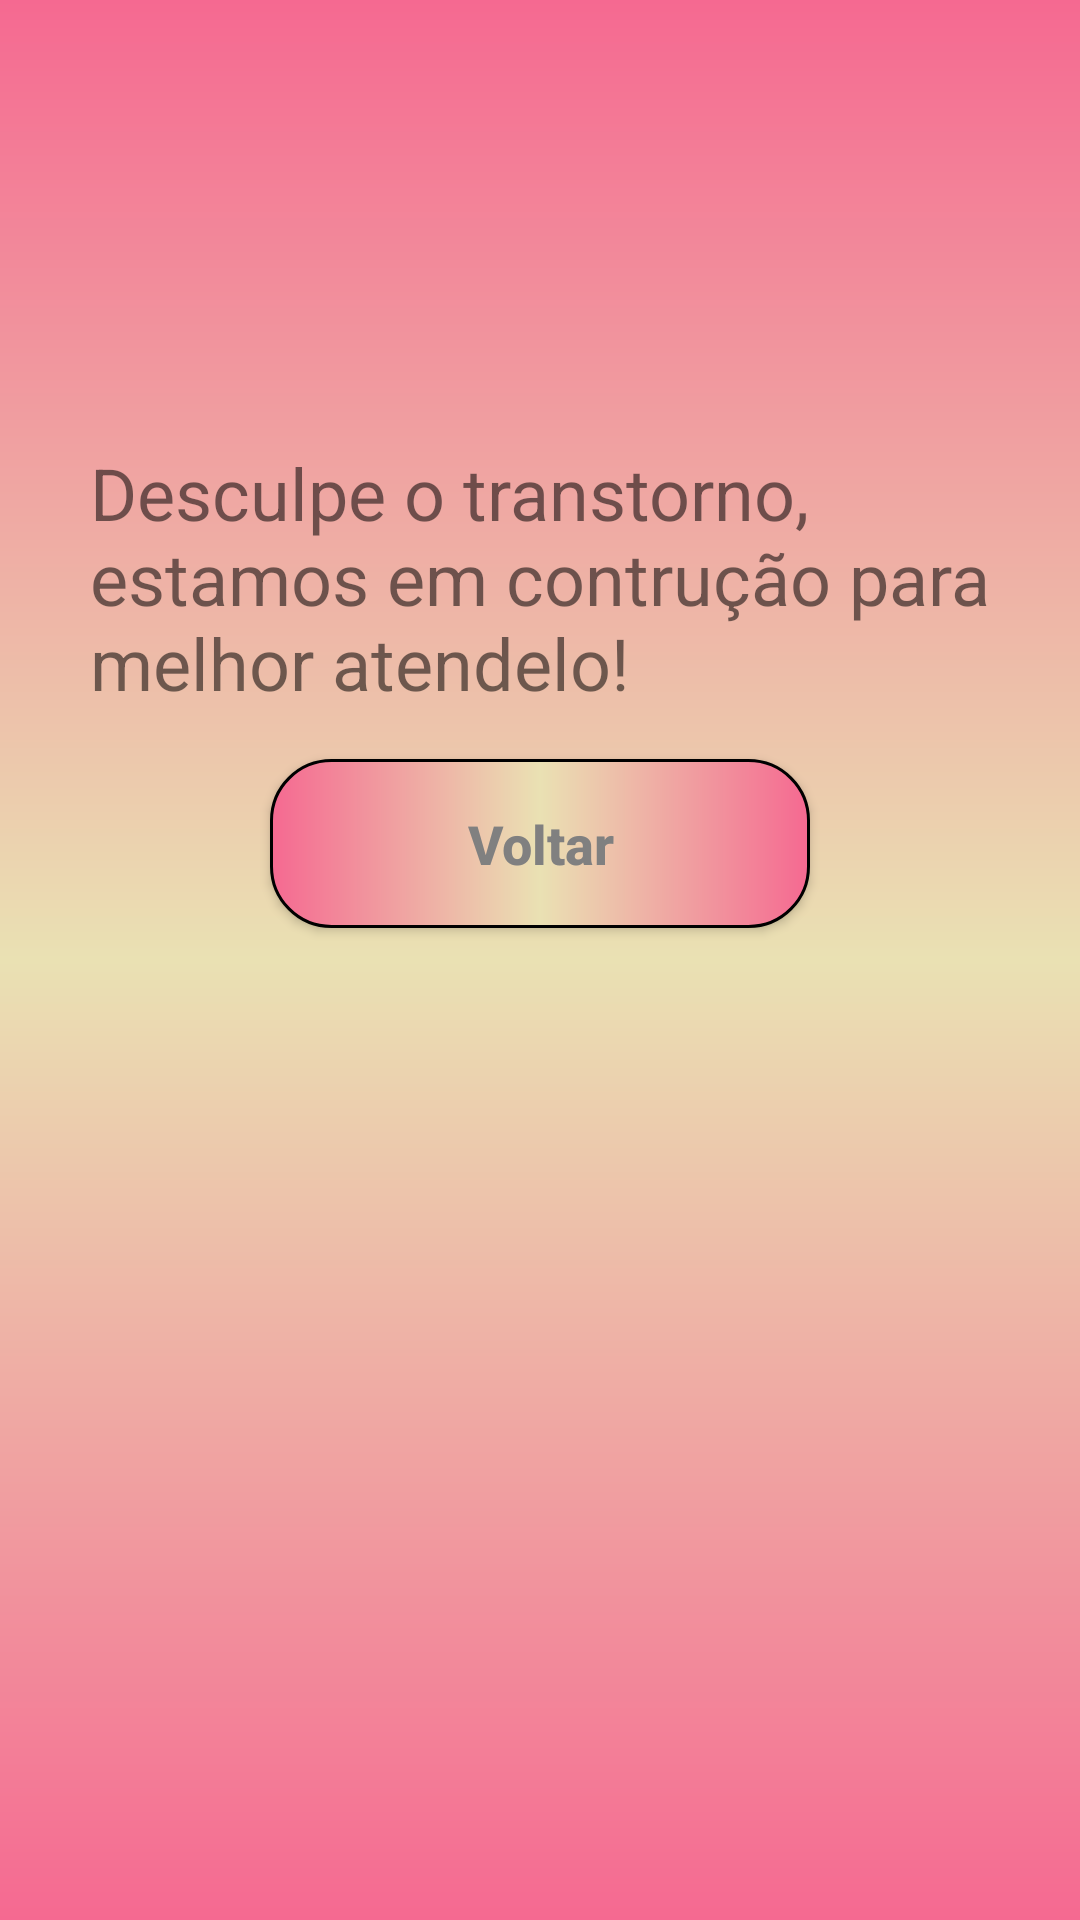

Write the Android layout XML for this screen, with the resource values it uses.
<!-- AndroidManifest.xml: application theme Theme.Maravilhoso_Docs -->
<!-- res/layout/activity_artigos.xml -->
<?xml version="1.0" encoding="utf-8"?>
<androidx.core.widget.NestedScrollView
    xmlns:android="http://schemas.android.com/apk/res/android"
    xmlns:app="http://schemas.android.com/apk/res-auto"
    xmlns:tools="http://schemas.android.com/tools"
    android:layout_width="match_parent"
    android:layout_height="match_parent"
    android:fillViewport="true">

    <androidx.constraintlayout.widget.ConstraintLayout
        android:layout_width="match_parent"
        android:layout_height="match_parent"
        android:background="@drawable/background"
        android:focusableInTouchMode="true"
        tools:context=".activity.Artigos">


        <ImageView
            android:id="@+id/imageView4"
            android:layout_width="0dp"
            android:layout_height="100dp"
            android:layout_marginStart="32dp"
            android:layout_marginTop="32dp"
            android:layout_marginEnd="32dp"
            app:layout_constraintEnd_toEndOf="parent"
            app:layout_constraintStart_toStartOf="parent"
            app:layout_constraintTop_toTopOf="parent"
            app:srcCompat="@drawable/icon_princess" />

        <TextView
            android:id="@+id/textView4"
            android:layout_width="300dp"
            android:layout_height="wrap_content"
            android:layout_marginStart="32dp"
            android:layout_marginTop="16dp"
            android:layout_marginEnd="32dp"
            android:text="Desculpe o transtorno, estamos em contrução para melhor atendelo!"
            android:textSize="24sp"
            app:layout_constraintEnd_toEndOf="parent"
            app:layout_constraintStart_toStartOf="parent"
            app:layout_constraintTop_toBottomOf="@+id/imageView4" />

        <androidx.appcompat.widget.AppCompatButton
            android:id="@+id/button_voltar"
            style="@style/Button"
            android:layout_width="180dp"
            android:layout_height="wrap_content"
            android:layout_marginTop="16dp"
            android:text="Voltar"
            app:layout_constraintEnd_toEndOf="parent"
            app:layout_constraintStart_toStartOf="parent"
            app:layout_constraintTop_toBottomOf="@+id/textView4" />

    </androidx.constraintlayout.widget.ConstraintLayout>
</androidx.core.widget.NestedScrollView>
<!-- resources referenced by this layout -->
<resources>
  <!-- drawable background (drawable) -->
  <?xml version="1.0" encoding="utf-8"?>
  <shape xmlns:android="http://schemas.android.com/apk/res/android">
      <gradient
          android:startColor="@color/watermillion"
          android:centerColor="@color/yellow_enlij"
          android:endColor="@color/watermillion"
          android:angle="30"
          />
  </shape>
  <style name="Button">
          <item name="android:layout_width">match_parent</item>
          <item name="android:layout_height">wrap_content</item>
          <item name="android:layout_marginLeft">36dp</item>
          <item name="android:layout_marginRight">36dp</item>
          <item name="android:layout_marginTop">16dp</item>
          <item name="android:padding">16dp</item>
          <item name="android:textColor">@color/grey</item>
          <item name="android:textSize">18sp</item>
          <item name="android:textStyle">bold</item>
          <item name="android:textAllCaps">false</item>
          <item name="android:background">@drawable/button</item>
      </style>
  <style name="Theme.Maravilhoso_Docs" parent="Theme.MaterialComponents.DayNight.DarkActionBar">
          
          <item name="colorPrimary">@color/purple_500</item>
          <item name="colorPrimaryVariant">@color/black</item>
          <item name="colorOnPrimary">@color/white</item>
          
          <item name="colorSecondary">@color/teal_200</item>
          <item name="colorSecondaryVariant">@color/teal_700</item>
          <item name="colorOnSecondary">@color/black</item>
          
          <item name="android:statusBarColor" tools:targetApi="l">?attr/colorPrimaryVariant</item>
          
      </style>
  <color name="watermillion">#F56991</color>
  <color name="yellow_enlij">#EAE1B3</color>
  <color name="grey">#808080</color>
  <!-- drawable button (drawable) -->
  <?xml version="1.0" encoding="utf-8"?>
  <shape xmlns:android="http://schemas.android.com/apk/res/android">
      <corners android:radius="20dp" />
      <gradient
          android:startColor="@color/watermillion"
          android:centerColor="@color/yellow_enlij"
          android:endColor="@color/watermillion" />
      <stroke android:color="@color/black" android:width="1dp"/>
  </shape>
  <color name="purple_500">#FF6200EE</color>
  <color name="black">#FF000000</color>
  <color name="white">#FFFFFFFF</color>
  <color name="teal_200">#FF03DAC5</color>
  <color name="teal_700">#FF018786</color>
</resources>
